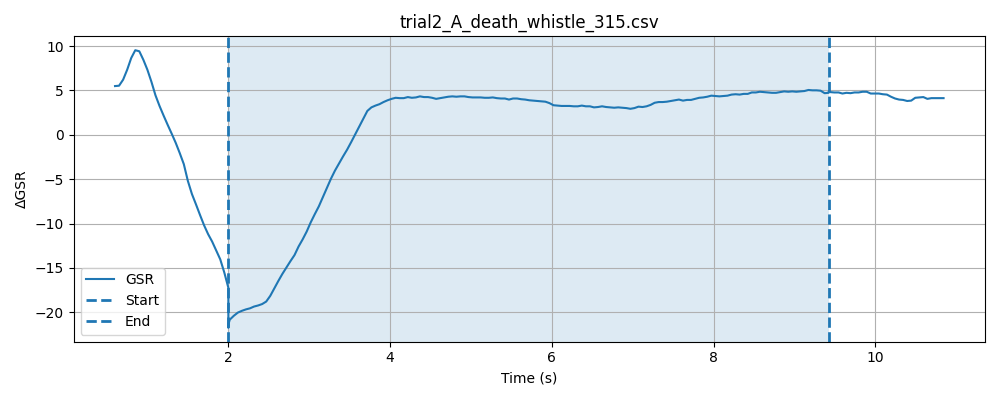

Source data for this figure (header and first rows):
timestamp, elapsed_sec, gsr_raw, phase
1777620665, 0.04216, 1357, baseline
1777620665, 0.09225, 1350, baseline
1777620665, 0.1423, 1349, baseline
1777620665, 0.1923, 1351, baseline
1777620665, 0.2424, 1350, baseline
1777620666, 0.2924, 1350, baseline
1777620666, 0.3424, 1354, baseline
1777620666, 0.3922, 1354, baseline
1777620666, 0.4425, 1356, baseline
1777620666, 0.4925, 1354, baseline
1777620666, 0.5425, 1351, baseline
1777620666, 0.5925, 1351, baseline
1777620666, 0.6423, 1353, baseline
1777620666, 0.6923, 1354, baseline
1777620666, 0.7424, 1355, baseline
1777620666, 0.7926, 1356, baseline
1777620666, 0.8426, 1359, baseline
1777620666, 0.8927, 1375, baseline
1777620666, 0.9426, 1363, baseline
1777620666, 0.9927, 1358, baseline
1777620666, 1.042, 1357, baseline
1777620666, 1.092, 1357, baseline
1777620666, 1.142, 1354, baseline
1777620666, 1.192, 1352, baseline
1777620666, 1.243, 1357, baseline
1777620667, 1.293, 1358, baseline
1777620667, 1.343, 1367, baseline
1777620667, 1.393, 1377, baseline
1777620667, 1.443, 1384, baseline
1777620667, 1.493, 1372, baseline
1777620667, 1.543, 1347, baseline
1777620667, 1.593, 1330, baseline
1777620667, 1.643, 1326, baseline
1777620667, 1.693, 1322, baseline
1777620667, 1.743, 1316, baseline
1777620667, 1.793, 1321, baseline
1777620667, 1.843, 1324, baseline
1777620667, 1.893, 1327, baseline
1777620667, 1.943, 1329, baseline
1777620667, 1.993, 1329, baseline
1777620667, 2.043, 1327, baseline
1777620668, 0.3203, 1328, stimulus
1777620668, 0.3205, 1328, stimulus
1777620668, 0.3206, 1326, stimulus
1777620668, 0.3207, 1329, stimulus
1777620668, 0.3208, 1327, stimulus
1777620668, 0.3219, 1328, stimulus
1777620668, 0.3379, 1329, stimulus
1777620668, 0.3882, 1331, stimulus
1777620668, 0.4382, 1332, stimulus
1777620668, 0.4883, 1333, stimulus
1777620668, 0.5383, 1330, stimulus
1777620668, 0.5883, 1334, stimulus
1777620668, 0.6383, 1331, stimulus
1777620668, 0.6883, 1329, stimulus
1777620668, 0.7384, 1330, stimulus
1777620668, 0.7883, 1331, stimulus
1777620668, 0.8383, 1329, stimulus
1777620668, 0.8883, 1328, stimulus
1777620668, 0.9383, 1329, stimulus
... 179 more rows
